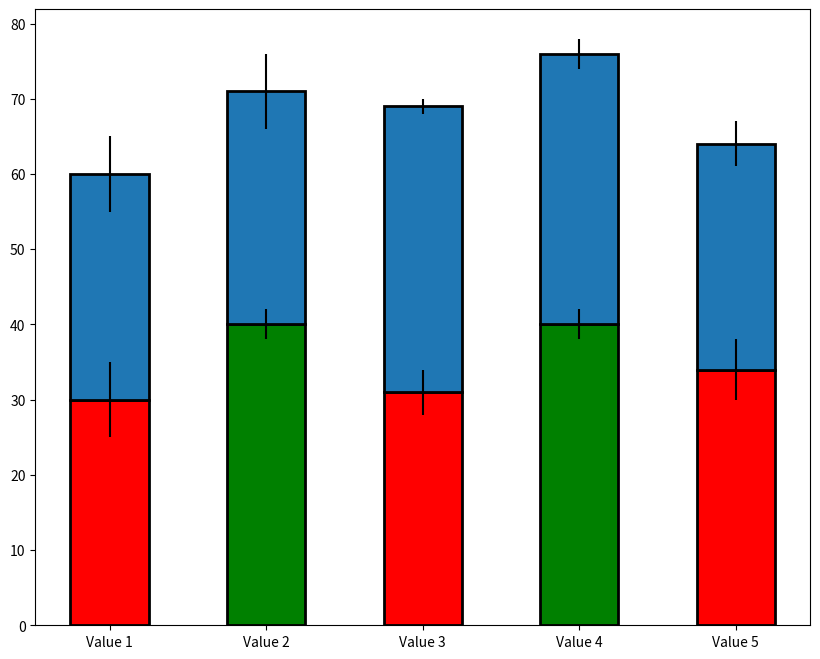

Reproduce this figure in Python.
#!/usr/bin/env python3
# -*- coding: utf-8 -*-

import matplotlib.pyplot as plt
from random import randint

group1 = []
Index = []
group1err = []
ident = ["Value 1","Value 2","Value 3","Value 4","Value 5"]
group2 = []
group2err = []


for i in range(5):
    group1.append(randint(30,40))
    group2.append(randint(30,40))
    group1err.append(randint(1,5))
    group2err.append(randint(1,5))
    Index.append(i)
 
plt.figure(figsize = (10,8))
plt.bar(Index, group1, width = 0.5, color= ["red","green"], 
        edgecolor = "black", linewidth = 2, yerr = group1err,
        ecolor = "black", tick_label = ident, align = "center",
        log = False)
plt.bar(Index, group2, width = 0.5, align = "center", bottom = group1,
        edgecolor = "black", linewidth = 2, yerr = group2err, 
        ecolor = "black")
plt.show()

